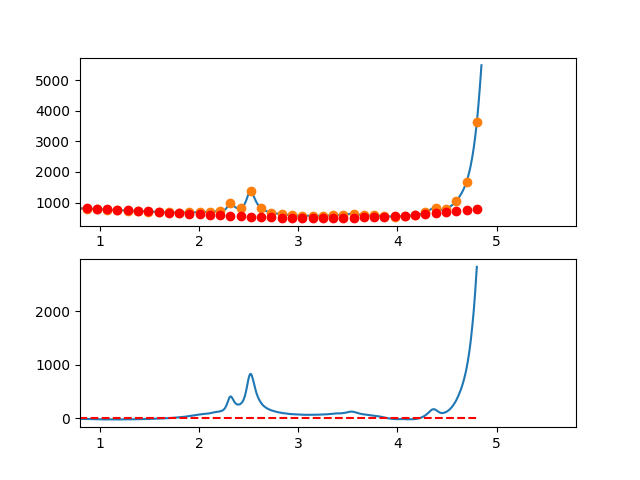

Data behind this chart, as committed beside it:
3.497376620970942263e-01, -1.989300280348322758e+01
3.549127125818158923e-01, -1.689880155026355624e+01
3.600877630665375029e-01, -1.372008662738744533e+01
3.652628135512591134e-01, -8.718494552353263316e+00
3.704378640359806685e-01, -3.208661842657647867e+00
3.756129145207023345e-01, 7.577498420141637325e-02
3.807879650054239451e-01, 1.788179410726343121e+00
3.859630154901455557e-01, 6.214914919420039041e+00
3.911380659748671662e-01, 9.359344992784372153e+00
3.963131164595887768e-01, 1.127383311332187077e+01
4.014881669443103873e-01, 1.375574276353518144e+01
4.066632174290319424e-01, 1.639843742592665876e+01
4.118382679137536084e-01, 1.666228058299873283e+01
4.170133183984752190e-01, 1.697563571725379461e+01
4.221883688831968295e-01, 2.064586631119459526e+01
4.273634193679184401e-01, 1.997733584732316103e+01
4.325384698526400507e-01, 1.878940780814195932e+01
4.377135203373616612e-01, 1.958444567615356391e+01
4.428885708220832718e-01, 2.091381293386075413e+01
4.480636213068048823e-01, 2.027287306376547349e+01
4.532386717915264929e-01, 2.188398954837043675e+01
4.584137222762481034e-01, 2.299652587017772021e+01
4.635887727609697140e-01, 2.277484551169038696e+01
4.687638232456912690e-01, 2.229331195541033139e+01
4.739388737304129906e-01, 2.334428868384020461e+01
4.791139242151345456e-01, 2.316713917948254675e+01
4.842889746998561562e-01, 2.214122692483977062e+01
4.894640251845778223e-01, 2.232291540241385519e+01
4.946390756692994328e-01, 2.128556809470796907e+01
4.998141261540209879e-01, 2.117554848422400937e+01
5.049891766387426539e-01, 2.298122005346465357e+01
5.101642271234642090e-01, 2.190994628493251639e+01
5.153392776081858750e-01, 2.154209066112969140e+01
5.205143280929074301e-01, 2.158901666455869872e+01
5.256893785776289851e-01, 1.994608777772214125e+01
5.308644290623507622e-01, 1.902466748312224354e+01
5.360394795470723173e-01, 1.833111926326171215e+01
5.412145300317938723e-01, 1.759780660064291169e+01
5.463895805165155384e-01, 1.860509297776809490e+01
5.515646310012372044e-01, 1.807234187713970641e+01
5.567396814859587595e-01, 1.677191678126052921e+01
5.619147319706804256e-01, 1.499348601769759171e+01
5.670897824554018696e-01, 1.425793729427709877e+01
5.722648329401235356e-01, 1.491346316389058302e+01
5.774398834248452017e-01, 1.425325617942939971e+01
5.826149339095667568e-01, 1.303450889378405009e+01
5.877899843942884228e-01, 1.254841385984673252e+01
5.929650348790099779e-01, 1.275216363050799373e+01
5.981400853637316439e-01, 1.204795075865945364e+01
6.033151358484533100e-01, 1.250496779719185270e+01
6.084901863331748650e-01, 1.184040729899697908e+01
6.136652368178964201e-01, 1.154146181696569329e+01
6.188402873026181972e-01, 1.074132390398915504e+01
6.240153377873396412e-01, 1.008518611295914980e+01
6.291903882720613073e-01, 9.471240996766141507e+00
6.343654387567828623e-01, 9.301681108301636414e+00
6.395404892415045284e-01, 8.443699000457286274e+00
6.447155397262261944e-01, 7.169487226123578694e+00
6.498905902109477495e-01, 7.527238338192546507e+00
6.550656406956693045e-01, 6.083144889554887413e+00
6.602406911803910816e-01, 5.168399433101740215e+00
... 809 more rows
